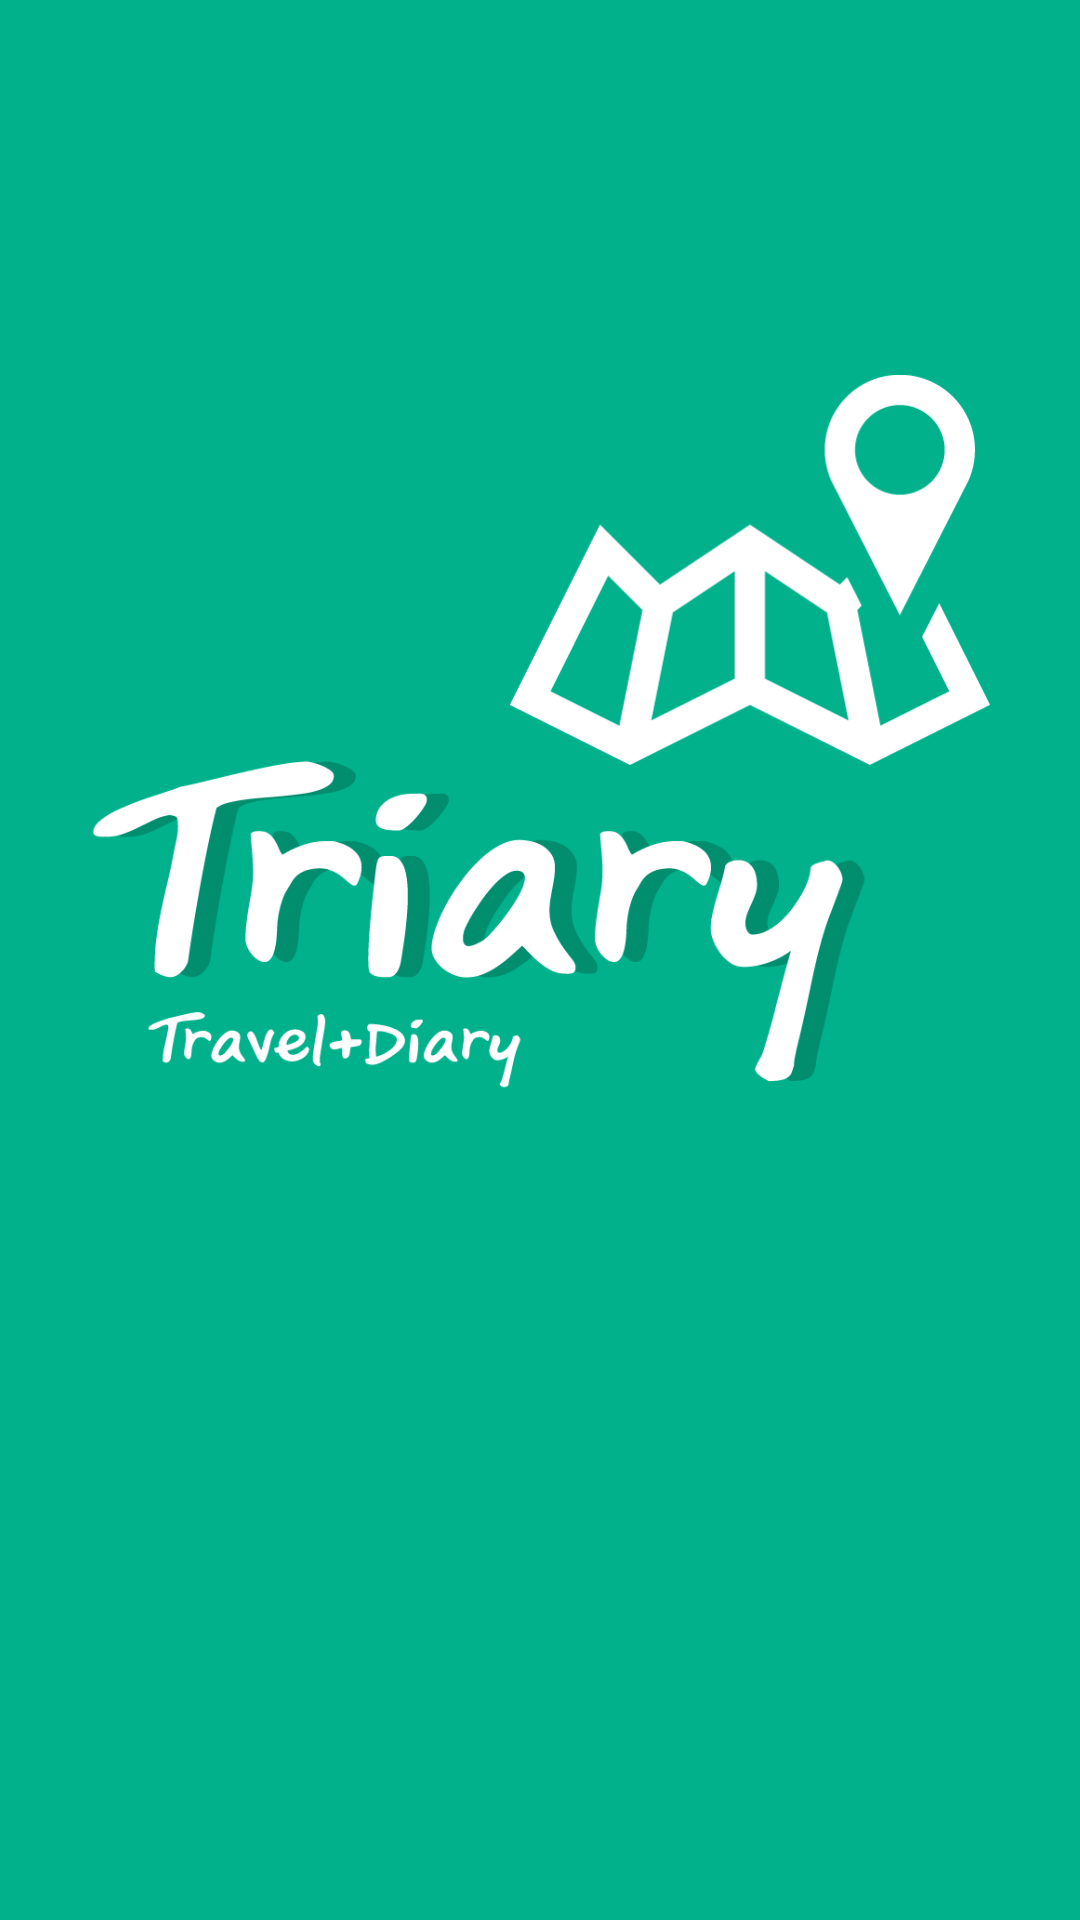

The Android layout XML behind this screen, and the referenced resources:
<!-- AndroidManifest.xml: application theme AppTheme -->
<!-- res/layout/activity_cover.xml -->
<?xml version="1.0" encoding="utf-8"?>
<LinearLayout xmlns:android="http://schemas.android.com/apk/res/android"
    android:layout_width="match_parent"
    android:layout_height="match_parent"
    android:background="#01B18B"
    android:orientation="vertical" >

	<LinearLayout
	    android:layout_width="wrap_content"
	    android:layout_height="wrap_content"
	    android:layout_gravity="right"
	    android:layout_marginBottom="-30dp"
	    android:layout_marginTop="110dp"
	    android:gravity="right" >

        <ImageView
            android:id="@+id/imgMap"
            android:layout_width="160dp"
            android:layout_height="160dp"
            android:layout_marginRight="30dp"
            android:src="@drawable/coverpic" />

    </LinearLayout>

    <LinearLayout
        android:layout_width="wrap_content"
        android:layout_height="wrap_content"
        android:layout_marginTop="10dp"
        android:gravity="left" >

        <ImageView
            android:id="@+id/imgText"
            android:layout_width="260dp"
            android:layout_height="260dp"
            android:layout_marginLeft="30dp"
            android:layout_marginTop="-60dp"
            android:src="@drawable/coverfont" />

    </LinearLayout>

    

</LinearLayout>
<!-- resources referenced by this layout -->
<resources>
  <!-- drawable coverfont: png bitmap (drawable-hdpi, 47531 bytes) -->
  <!-- drawable coverpic: png bitmap (drawable-hdpi, 8217 bytes) -->
  <style name="AppTheme" parent="AppBaseTheme">
          
  		<item name="android:actionBarStyle"> @style/ActionBar</item>
  
  	
  		
      </style>
  <style name="AppBaseTheme" parent="Theme.AppCompat.Light">
          
      </style>
  <style name="ActionBar" parent="@android:style/Widget.Holo.ActionBar">
      	<item name="android:background"> #f5f4f2</item>
    
  	 	<item name="android:titleTextStyle">@style/ActionBar.TitleTextStyle</item>
  	 
      </style>
  <style name="ActionBar.TitleTextStyle" parent="@android:style/Widget.Holo.ActionBar">
      	<item name="android:textColor">#06ac81</item>
  
   	 </style>
</resources>
